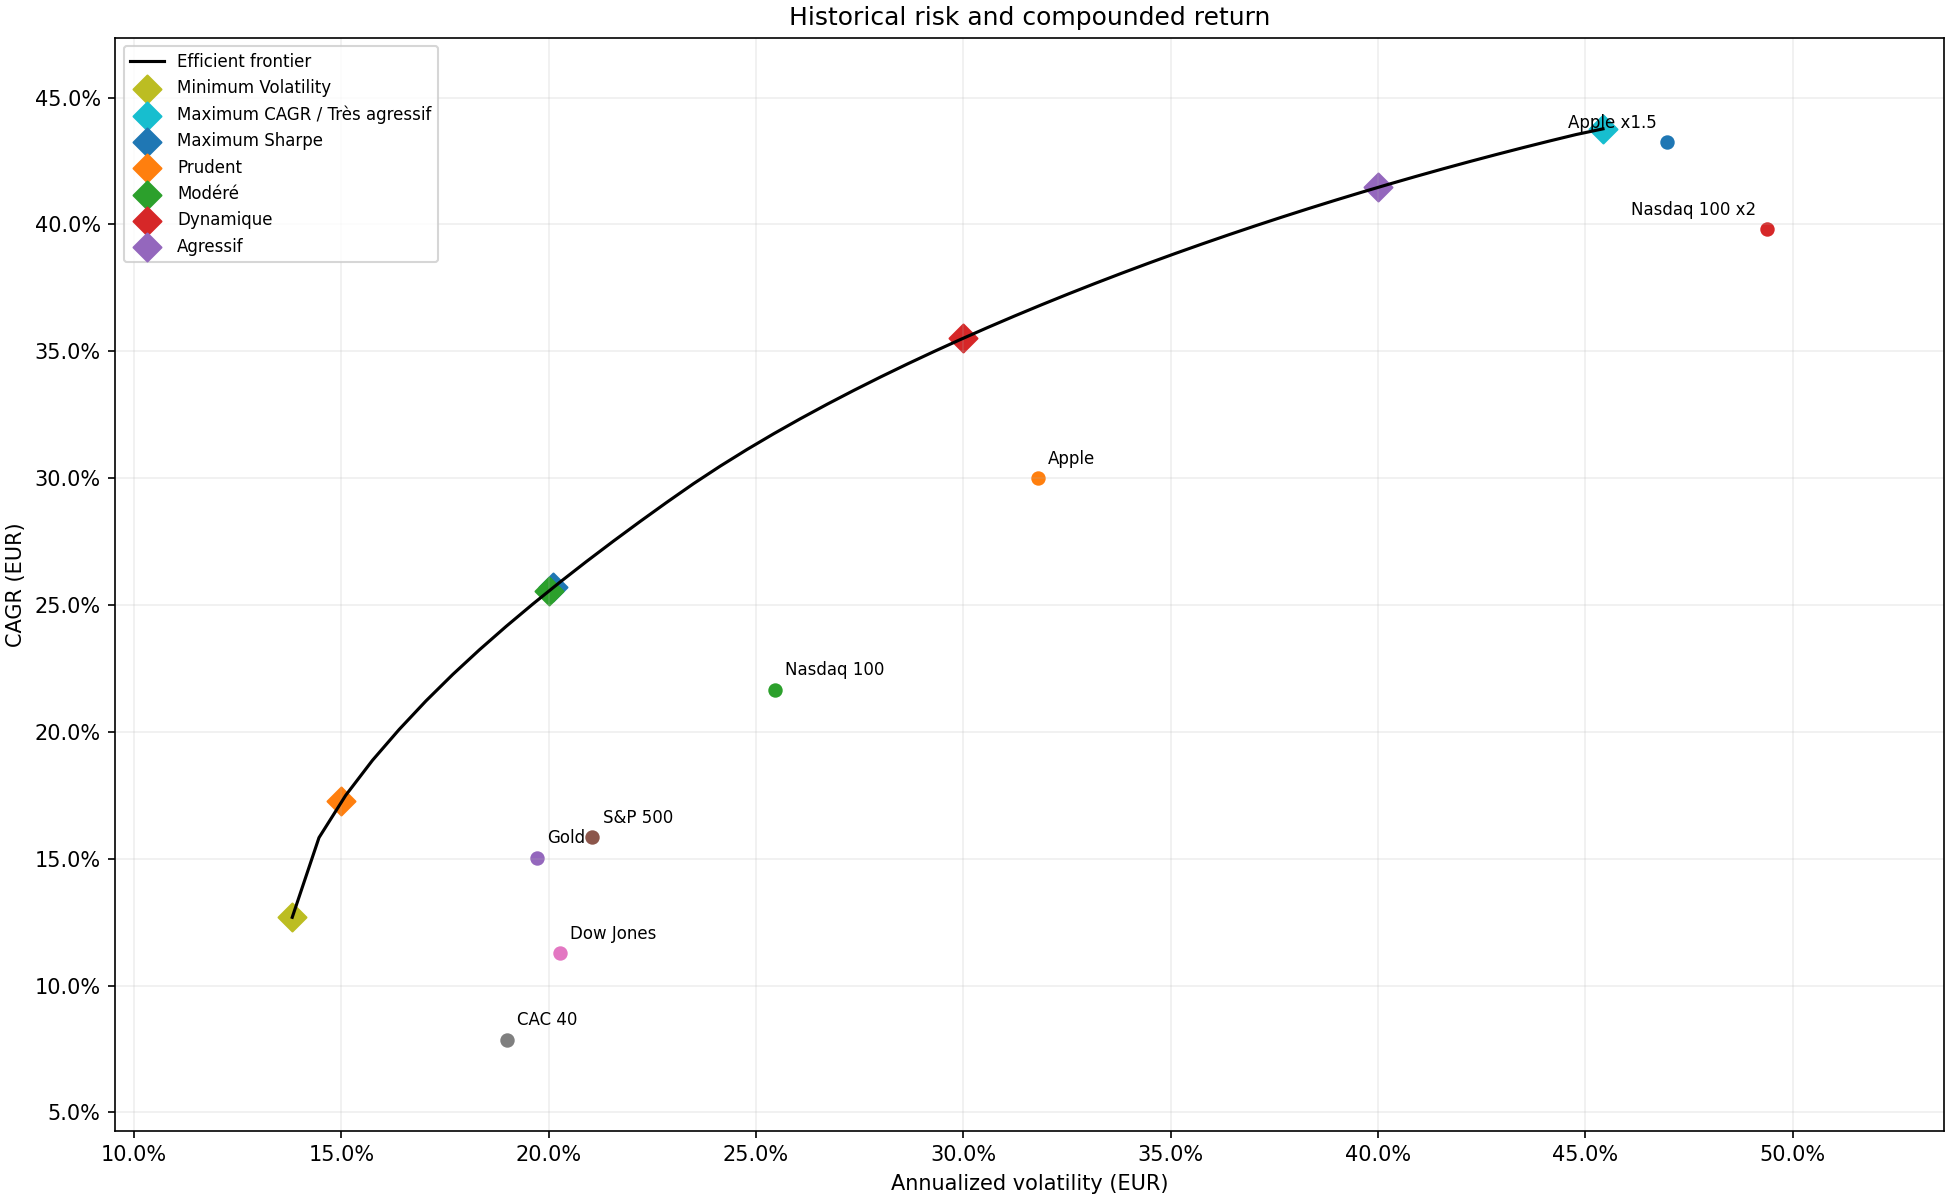

Values plotted in this chart, from the file beside it:
, CAGR, Mean return annualized, Volatility, Max Drawdown, Sharpe, Calmar, Success, Solver status, Status, Risk ceiling, Weight: Apple x1.5, Weight: Nasdaq 100 x2, Weight: S&P 500, Weight: Dow Jones, Weight: CAC 40, Weight: Gold
0, 0.1269, 0.1305, 0.1381, -0.2634, 0.9447, 0.4819, True, 0, Minimum achievable volatility, 0.1381, 4.8053716831859276e-17, 0, 0.02588, 0.1629, 0.3868, 0.4244
1, 0.1583, 0.1592, 0.1446, -0.2445, 1.101, 0.6476, True, 0, Optimization terminated successfully, 0.1446, 0.05553, 3.0542767307071241e-17, 0.1606, 8.9767552515830786e-17, 0.3156, 0.4683
2, 0.175, 0.1747, 0.151, -0.2396, 1.156, 0.7303, True, 0, Optimization terminated successfully, 0.151, 0.103, 8.0751356630896689e-19, 0.1077, 0, 0.2985, 0.4908
3, 0.1888, 0.1875, 0.1575, -0.2356, 1.19, 0.8013, True, 0, Optimization terminated successfully, 0.1575, 0.1423, 3.1666538491338826e-17, 0.06384, 0, 0.2844, 0.5094
4, 0.201, 0.1988, 0.1639, -0.2327, 1.213, 0.8636, True, 0, Optimization terminated successfully, 0.1639, 0.1772, 0, 0.02493, 0, 0.2719, 0.526
5, 0.2122, 0.2093, 0.1704, -0.2337, 1.228, 0.908, True, 0, Optimization terminated successfully, 0.1704, 0.1936, 0.01465, 7.4768392347525142e-18, 0, 0.2535, 0.5383
6, 0.2226, 0.2191, 0.1768, -0.2341, 1.239, 0.9509, True, 0, Optimization terminated successfully, 0.1768, 0.2073, 0.02587, 0, 1.3303578878914846e-17, 0.2217, 0.5451
7, 0.2324, 0.2283, 0.1833, -0.2345, 1.246, 0.9907, True, 0, Optimization terminated successfully, 0.1833, 0.2202, 0.03644, 0, 2.7470813726673852e-17, 0.1918, 0.5515
8, 0.2416, 0.2371, 0.1898, -0.235, 1.249, 1.028, True, 0, Optimization terminated successfully, 0.1898, 0.2325, 0.0465, 0, 0, 0.1634, 0.5576
9, 0.2504, 0.2455, 0.1962, -0.2355, 1.251, 1.064, True, 0, Optimization terminated successfully, 0.1962, 0.2443, 0.05617, 6.3200357507754743e-17, 0, 0.136, 0.5635
10, 0.2589, 0.2536, 0.2027, -0.236, 1.252, 1.097, True, 0, Optimization terminated successfully, 0.2027, 0.2558, 0.06551, 1.0826695722465662e-17, 1.3490553791959598e-16, 0.1096, 0.5691
11, 0.2671, 0.2615, 0.2091, -0.2365, 1.251, 1.13, True, 0, Optimization terminated successfully, 0.2091, 0.2669, 0.07458, 0, 1.1279575784349464e-16, 0.08391, 0.5746
12, 0.2751, 0.2693, 0.2156, -0.237, 1.249, 1.161, True, 0, Optimization terminated successfully, 0.2156, 0.2777, 0.08344, 3.5783482574464249e-17, 0, 0.05886, 0.58
13, 0.2829, 0.2768, 0.222, -0.2375, 1.247, 1.191, True, 0, Optimization terminated successfully, 0.222, 0.2883, 0.0921, 1.6028775037807549e-17, 0, 0.03434, 0.5852
14, 0.2905, 0.2842, 0.2285, -0.2381, 1.244, 1.22, True, 0, Optimization terminated successfully, 0.2285, 0.2988, 0.1006, 1.221670325868957e-17, 6.9810748211915124e-17, 0.01028, 0.5904
15, 0.2978, 0.2915, 0.2349, -0.243, 1.241, 1.226, True, 0, Optimization terminated successfully, 0.2349, 0.3117, 0.1089, 1.0393438369945087e-17, 0, 7.2946192867409627e-17, 0.5793
16, 0.3047, 0.2984, 0.2414, -0.2508, 1.236, 1.215, True, 0, Optimization terminated successfully, 0.2414, 0.3262, 0.1169, 0, 5.199797620340221e-17, 1.6608285863561379e-16, 0.5569
17, 0.3113, 0.305, 0.2478, -0.2583, 1.231, 1.205, True, 0, Optimization terminated successfully, 0.2478, 0.3401, 0.1246, 7.7204991808143006e-17, 5.1234147699603399e-17, 6.2901019042045303e-17, 0.5353
18, 0.3175, 0.3115, 0.2543, -0.2656, 1.225, 1.195, True, 0, Optimization terminated successfully, 0.2543, 0.3535, 0.132, 7.1957722788756722e-17, 2.0796046450570631e-18, 0, 0.5145
19, 0.3234, 0.3177, 0.2607, -0.2726, 1.218, 1.186, True, 0, Optimization terminated successfully, 0.2607, 0.3665, 0.1391, 1.6739594499231517e-17, 5.3275725404335322e-17, 4.9181062258189627e-17, 0.4944
20, 0.3291, 0.3237, 0.2672, -0.2794, 1.212, 1.178, True, 0, Optimization terminated successfully, 0.2672, 0.3791, 0.1461, 1.730460021663586e-17, 9.4479064097091959e-18, 0, 0.4748
21, 0.3346, 0.3296, 0.2736, -0.2861, 1.205, 1.17, True, 0, Optimization terminated successfully, 0.2736, 0.3915, 0.1529, 3.6580904537300075e-18, 1.9054753919759234e-17, 0, 0.4556
22, 0.3399, 0.3354, 0.2801, -0.2926, 1.198, 1.162, True, 0, Optimization terminated successfully, 0.2801, 0.4036, 0.1595, 0, 0, 0, 0.4368
23, 0.345, 0.3411, 0.2865, -0.299, 1.19, 1.154, True, 0, Optimization terminated successfully, 0.2865, 0.4155, 0.1661, 2.054314300931775e-17, 0, 0, 0.4184
24, 0.3499, 0.3467, 0.293, -0.3052, 1.183, 1.146, True, 0, Optimization terminated successfully, 0.293, 0.4272, 0.1725, 0, 3.3813747160293782e-17, 2.5807810118527849e-17, 0.4003
25, 0.3547, 0.3522, 0.2994, -0.3114, 1.176, 1.139, True, 0, Optimization terminated successfully, 0.2994, 0.4388, 0.1787, 1.5338125548440071e-17, 0, 1.0579970906798242e-17, 0.3825
26, 0.3594, 0.3576, 0.3059, -0.3174, 1.169, 1.132, True, 0, Optimization terminated successfully, 0.3059, 0.4501, 0.1849, 2.8510599608987715e-17, 4.0138879667131564e-17, 7.0073659297808979e-17, 0.3649
27, 0.3639, 0.3629, 0.3123, -0.3234, 1.162, 1.125, True, 0, Optimization terminated successfully, 0.3123, 0.4614, 0.1911, 1.021159627803735e-16, 5.2755117779129147e-17, 0, 0.3476
28, 0.3683, 0.3682, 0.3188, -0.3293, 1.155, 1.118, True, 0, Optimization terminated successfully, 0.3188, 0.4725, 0.1971, 3.6408017171831591e-17, 5.0419212668838601e-17, 1.3743109569201023e-18, 0.3304
29, 0.3725, 0.3735, 0.3252, -0.3351, 1.148, 1.112, True, 0, Optimization terminated successfully, 0.3252, 0.4835, 0.203, 4.5894097966810099e-17, 0, 6.4457089703684105e-18, 0.3135
30, 0.3767, 0.3786, 0.3317, -0.3408, 1.142, 1.105, True, 0, Optimization terminated successfully, 0.3317, 0.4944, 0.2089, 0, 0, 4.4903334116318597e-19, 0.2967
31, 0.3807, 0.3838, 0.3381, -0.3465, 1.135, 1.099, True, 0, Optimization terminated successfully, 0.3381, 0.5052, 0.2148, 0, 0, 3.448239364536734e-17, 0.2801
32, 0.3847, 0.3889, 0.3446, -0.3521, 1.128, 1.093, True, 0, Optimization terminated successfully, 0.3446, 0.5159, 0.2205, 2.765880210140511e-17, 2.3861553398864081e-17, 0, 0.2636
33, 0.3885, 0.3939, 0.3511, -0.3589, 1.122, 1.083, True, 0, Optimization terminated successfully, 0.3511, 0.5265, 0.2263, 5.5851234959580429e-18, 2.970586897668194e-17, 0, 0.2472
34, 0.3922, 0.3989, 0.3575, -0.3663, 1.116, 1.071, True, 0, Optimization terminated successfully, 0.3575, 0.5371, 0.2319, 0, 2.1396158126762036e-17, 3.9094170405811798e-17, 0.231
35, 0.3959, 0.4039, 0.364, -0.3736, 1.11, 1.06, True, 0, Optimization terminated successfully, 0.364, 0.5476, 0.2376, 0, 3.1610740195938461e-17, 1.1976622357702181e-17, 0.2148
36, 0.3994, 0.4088, 0.3704, -0.3808, 1.104, 1.049, True, 0, Optimization terminated successfully, 0.3704, 0.558, 0.2432, 0, 8.7981312231304161e-18, 3.4186249751183556e-17, 0.1988
37, 0.4029, 0.4137, 0.3769, -0.3879, 1.098, 1.039, True, 0, Optimization terminated successfully, 0.3769, 0.5684, 0.2487, 0, 9.2733167065400801e-18, 9.6956685098647556e-17, 0.1829
38, 0.4063, 0.4186, 0.3833, -0.3949, 1.092, 1.029, True, 0, Optimization terminated successfully, 0.3833, 0.5788, 0.2542, 1.0696946156814062e-16, 0, 0, 0.167
39, 0.4095, 0.4235, 0.3898, -0.4018, 1.087, 1.019, True, 0, Optimization terminated successfully, 0.3898, 0.589, 0.2597, 0, 0, 5.858439852213323e-17, 0.1513
40, 0.4127, 0.4283, 0.3962, -0.4085, 1.081, 1.01, True, 0, Optimization terminated successfully, 0.3962, 0.5993, 0.2651, 0, 0, 0, 0.1356
41, 0.4159, 0.4331, 0.4027, -0.4152, 1.076, 1.002, True, 0, Optimization terminated successfully, 0.4027, 0.6095, 0.2705, 0, 0, 6.0444482874303673e-17, 0.12
42, 0.4189, 0.4379, 0.4091, -0.4218, 1.07, 0.9931, True, 0, Optimization terminated successfully, 0.4091, 0.6196, 0.2759, 1.8986667029178769e-17, 0, 0, 0.1045
43, 0.4218, 0.4427, 0.4156, -0.4283, 1.065, 0.9849, True, 0, Optimization terminated successfully, 0.4156, 0.6298, 0.2812, 0, 8.2146631653261323e-17, 0, 0.08903
44, 0.4247, 0.4474, 0.422, -0.4347, 1.06, 0.977, True, 0, Optimization terminated successfully, 0.422, 0.6399, 0.2865, 4.0338885321801986e-18, 0, 0, 0.07363
45, 0.4275, 0.4522, 0.4285, -0.441, 1.055, 0.9693, True, 0, Optimization terminated successfully, 0.4285, 0.6499, 0.2918, 8.472023538437512e-18, 0, 1.6176529347544221e-17, 0.05828
46, 0.4302, 0.4569, 0.4349, -0.4475, 1.051, 0.9614, True, 0, Optimization terminated successfully, 0.4349, 0.66, 0.297, 5.2227469192548928e-17, 0, 3.0498056540601531e-17, 0.043
47, 0.4329, 0.4616, 0.4414, -0.4549, 1.046, 0.9516, True, 0, Optimization terminated successfully, 0.4414, 0.67, 0.3023, 0, 3.9740562423685229e-17, 2.2229109151268231e-17, 0.02776
48, 0.4354, 0.4663, 0.4478, -0.4622, 1.041, 0.9421, True, 0, Optimization terminated successfully, 0.4478, 0.68, 0.3074, 3.4182755740276144e-17, 1.8547798083382638e-17, 0, 0.01258
49, 0.4377, 0.4707, 0.4543, -0.4677, 1.036, 0.9357, True, 0, Maximum CAGR reached; unused risk allowa…, 0.4543, 0.7347, 0.2653, 8.2672109717914209e-17, 0, 0, 0
